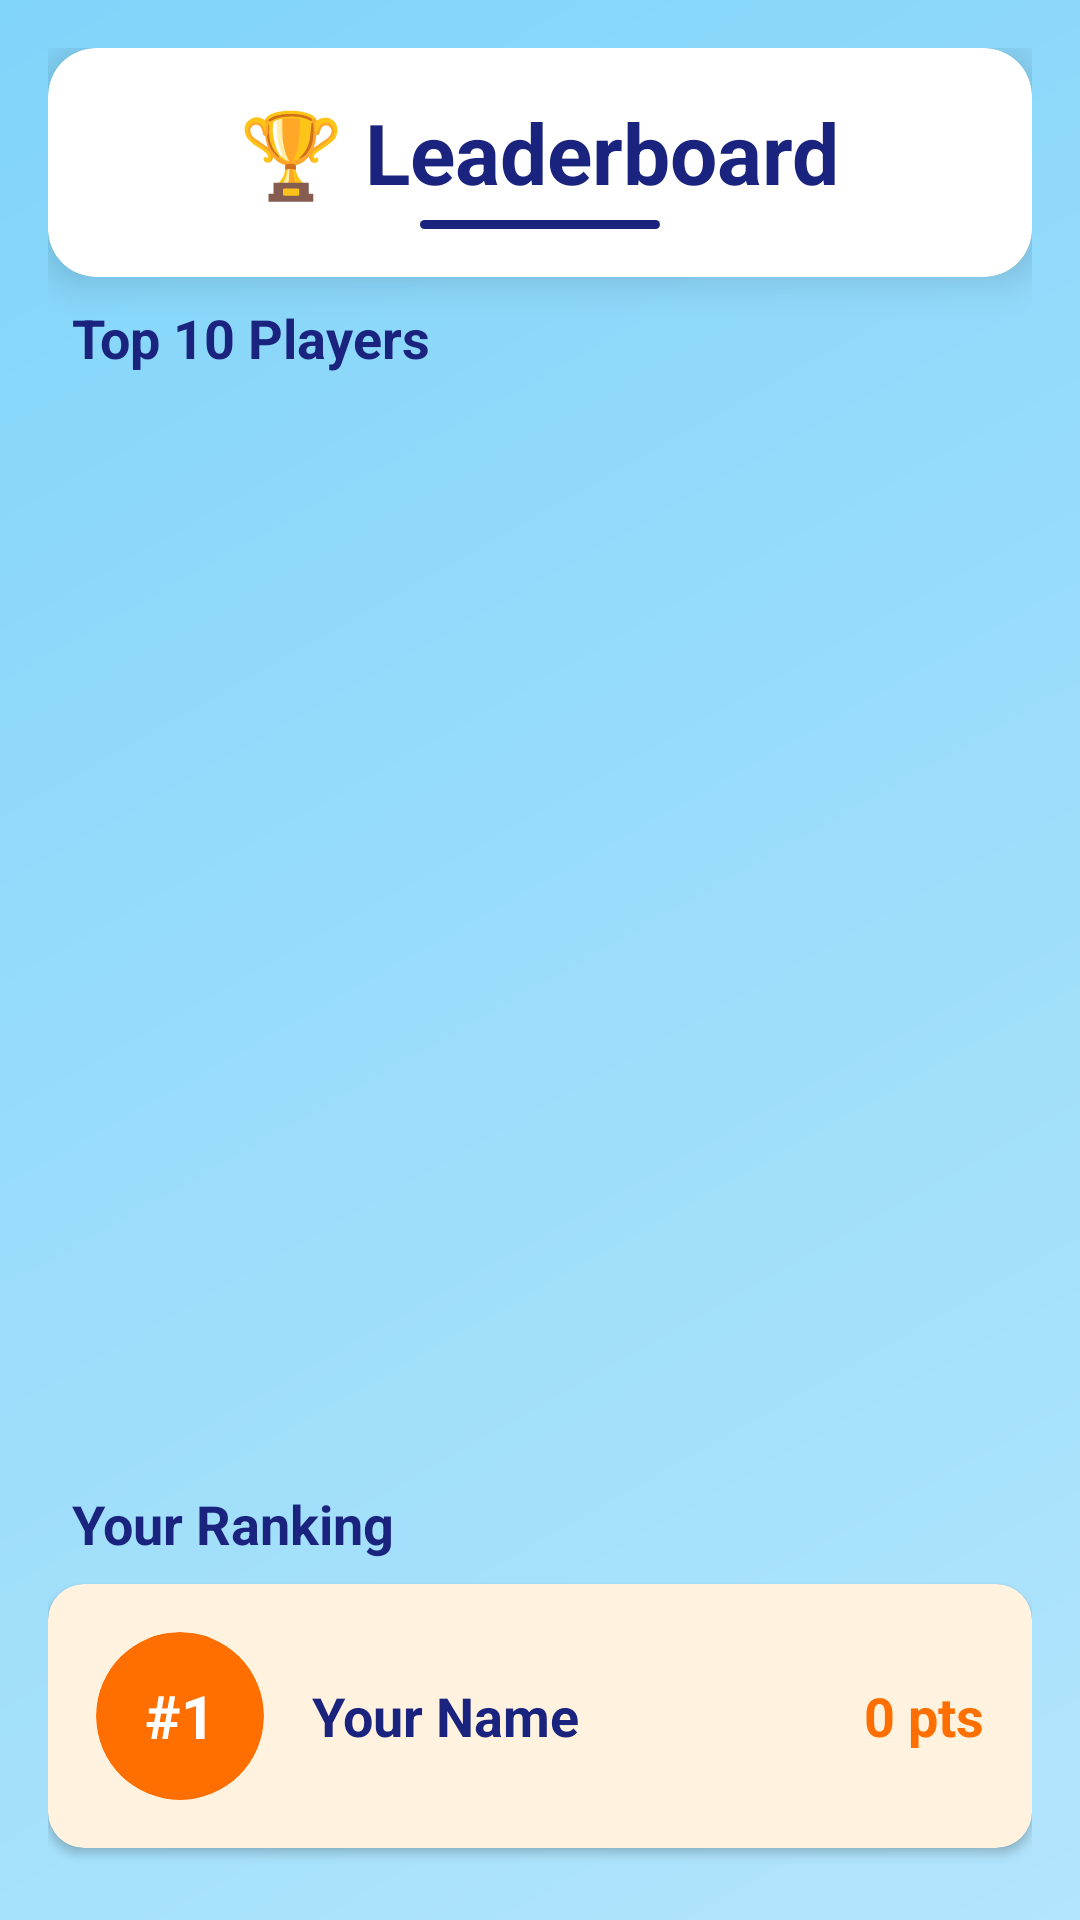

Here is an Android app screen rendered from its layout file. Give the layout XML and the strings, colors and styles it references.
<!-- AndroidManifest.xml: application theme Theme.WordClash -->
<!-- res/layout/activity_leaderboard.xml -->
<?xml version="1.0" encoding="utf-8"?>
<androidx.constraintlayout.widget.ConstraintLayout xmlns:android="http://schemas.android.com/apk/res/android"
    xmlns:app="http://schemas.android.com/apk/res-auto"
    android:layout_width="match_parent"
    android:layout_height="match_parent"
    android:background="@drawable/gradient_background"
    android:padding="16dp">

    
    <androidx.cardview.widget.CardView
        android:id="@+id/headerCard"
        android:layout_width="0dp"
        android:layout_height="wrap_content"
        android:layout_marginBottom="16dp"
        app:cardBackgroundColor="#FFFFFF"
        app:cardCornerRadius="16dp"
        app:cardElevation="8dp"
        app:layout_constraintEnd_toEndOf="parent"
        app:layout_constraintStart_toStartOf="parent"
        app:layout_constraintTop_toTopOf="parent">

        <LinearLayout
            android:layout_width="match_parent"
            android:layout_height="wrap_content"
            android:gravity="center"
            android:orientation="vertical"
            android:padding="16dp">

            <TextView
                android:layout_width="wrap_content"
                android:layout_height="wrap_content"
                android:text="🏆 Leaderboard"
                android:textColor="#1A237E"
                android:textSize="28sp"
                android:textStyle="bold" />

            <View
                android:layout_width="80dp"
                android:layout_height="3dp"
                android:layout_marginTop="4dp"
                android:background="@drawable/accent_line" />

        </LinearLayout>

    </androidx.cardview.widget.CardView>

    
    <TextView
        android:id="@+id/tvTop10Title"
        android:layout_width="wrap_content"
        android:layout_height="wrap_content"
        android:layout_marginStart="8dp"
        android:layout_marginTop="8dp"
        android:text="Top 10 Players"
        android:textColor="#1A237E"
        android:textSize="18sp"
        android:textStyle="bold"
        app:layout_constraintStart_toStartOf="parent"
        app:layout_constraintTop_toBottomOf="@id/headerCard" />

    
    <androidx.recyclerview.widget.RecyclerView
        android:id="@+id/rvLeaderboard"
        android:layout_width="0dp"
        android:layout_height="0dp"
        android:layout_marginTop="8dp"
        android:clipToPadding="false"
        android:paddingTop="4dp"
        android:paddingBottom="8dp"
        app:layout_constraintBottom_toTopOf="@id/tvYourRankTitle"
        app:layout_constraintEnd_toEndOf="parent"
        app:layout_constraintStart_toStartOf="parent"
        app:layout_constraintTop_toBottomOf="@id/tvTop10Title" />

    
    <TextView
        android:id="@+id/tvYourRankTitle"
        android:layout_width="wrap_content"
        android:layout_height="wrap_content"
        android:layout_marginStart="8dp"
        android:layout_marginBottom="8dp"
        android:text="Your Ranking"
        android:textColor="#1A237E"
        android:textSize="18sp"
        android:textStyle="bold"
        app:layout_constraintBottom_toTopOf="@id/cardYourRank"
        app:layout_constraintStart_toStartOf="parent" />

    
    <androidx.cardview.widget.CardView
        android:id="@+id/cardYourRank"
        android:layout_width="0dp"
        android:layout_height="wrap_content"
        android:layout_marginBottom="8dp"
        app:cardBackgroundColor="#FFF3E0"
        app:cardCornerRadius="12dp"
        app:layout_constraintBottom_toBottomOf="parent"
        app:layout_constraintEnd_toEndOf="parent"
        app:layout_constraintStart_toStartOf="parent">

        <LinearLayout
            android:layout_width="match_parent"
            android:layout_height="wrap_content"
            android:gravity="center_vertical"
            android:orientation="horizontal"
            android:padding="16dp">

            
            <androidx.cardview.widget.CardView
                android:layout_width="56dp"
                android:layout_height="56dp"
                app:cardBackgroundColor="#FF6F00"
                app:cardCornerRadius="28dp"
                app:cardElevation="0dp">

                <TextView
                    android:id="@+id/tvYourPosition"
                    android:layout_width="match_parent"
                    android:layout_height="match_parent"
                    android:gravity="center"
                    android:text="#1"
                    android:textColor="#FFFFFF"
                    android:textSize="20sp"
                    android:textStyle="bold" />

            </androidx.cardview.widget.CardView>

            
            <TextView
                android:id="@+id/tvYourUsername"
                android:layout_width="0dp"
                android:layout_height="wrap_content"
                android:layout_marginStart="16dp"
                android:layout_weight="1"
                android:ellipsize="end"
                android:maxLines="1"
                android:text="Your Name"
                android:textColor="#1A237E"
                android:textSize="18sp"
                android:textStyle="bold" />

            
            <TextView
                android:id="@+id/tvYourScore"
                android:layout_width="wrap_content"
                android:layout_height="wrap_content"
                android:layout_marginStart="8dp"
                android:text="0 pts"
                android:textColor="#FF6F00"
                android:textSize="18sp"
                android:textStyle="bold" />

        </LinearLayout>

    </androidx.cardview.widget.CardView>

</androidx.constraintlayout.widget.ConstraintLayout>
<!-- resources referenced by this layout -->
<resources>
  <!-- drawable accent_line (drawable) -->
  <?xml version="1.0" encoding="utf-8"?>
  <shape xmlns:android="http://schemas.android.com/apk/res/android">
      <solid android:color="#1A237E" />
      <corners android:radius="2dp" />
  </shape>
  <!-- drawable gradient_background (drawable) -->
  <?xml version="1.0" encoding="utf-8"?>
  <shape xmlns:android="http://schemas.android.com/apk/res/android">
      <gradient
          android:angle="135"
          android:endColor="#81D4FA"
          android:startColor="#B3E5FC" />
  </shape>
  <style name="Theme.WordClash" parent="Base.Theme.WordClash" />
  <style name="Base.Theme.WordClash" parent="Theme.Material3.DayNight.NoActionBar" />
</resources>
